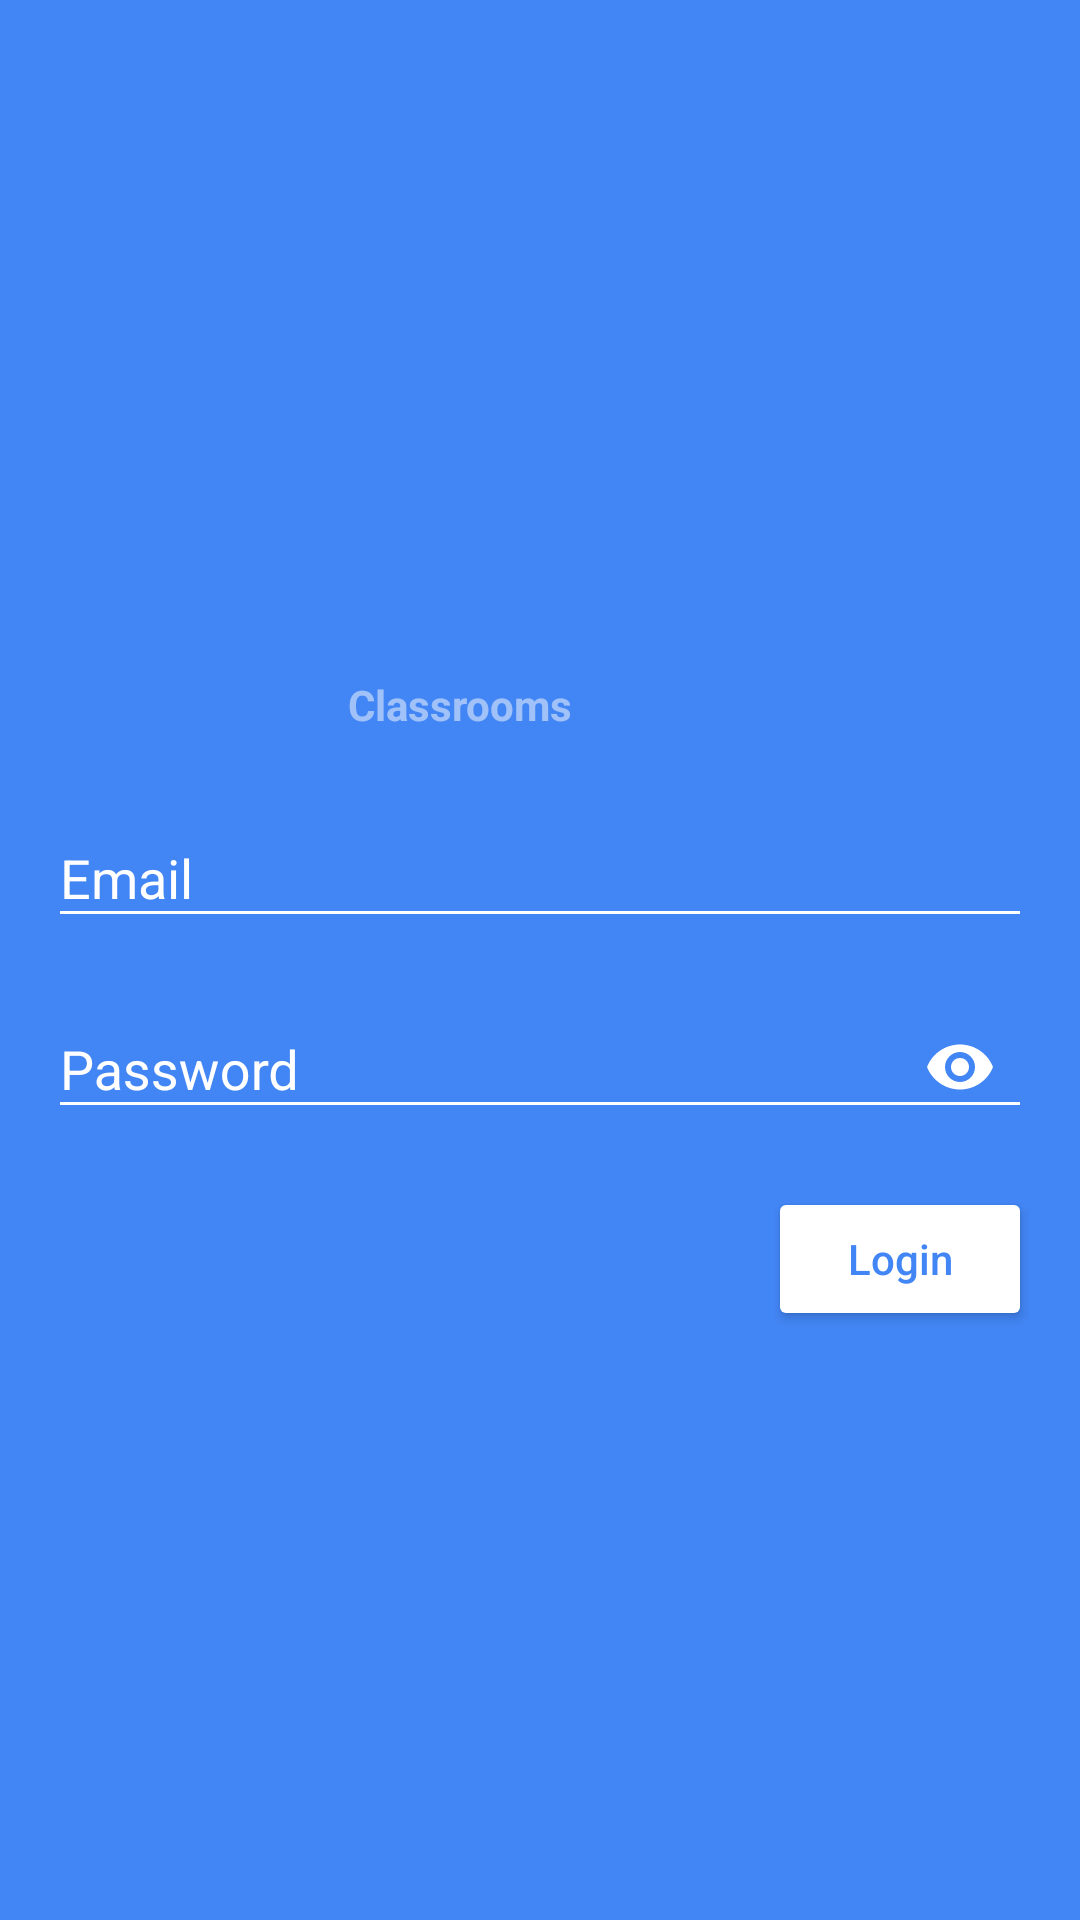

Reconstruct the res/layout file that produces this screen, plus the resources it refers to.
<!-- AndroidManifest.xml: application theme AppTheme -->
<!-- res/layout/activity_experiment1.xml -->
<?xml version="1.0" encoding="utf-8"?>
<RelativeLayout xmlns:android="http://schemas.android.com/apk/res/android"
	xmlns:app="http://schemas.android.com/apk/res-auto"
	xmlns:tools="http://schemas.android.com/tools"
	android:layout_width="match_parent"
	android:layout_height="match_parent"
	android:background="@color/colorPrimary"
	tools:context=".activities.ExperimentActivity1">

	<LinearLayout
		android:layout_width="match_parent"
		android:layout_height="wrap_content"
		android:layout_above="@id/formLL"
		android:orientation="horizontal">
		<ImageView
			android:layout_width="100dp"
			android:layout_height="40dp"
			android:layout_marginStart="16dp"
			android:src="@drawable/ssn_logo"
			android:tint="@android:color/white"
			/>
		<TextView
			android:layout_width="wrap_content"
			android:layout_height="wrap_content"
			android:layout_gravity="bottom"
			android:textStyle="bold"
			android:textColor="#ffffff"
			android:alpha="0.5"
			android:text="Classrooms"/>
	</LinearLayout>
	<LinearLayout
		android:layout_width="match_parent"
		android:layout_height="wrap_content"
		android:layout_margin="16dp"
		android:id="@+id/formLL"
		android:layout_centerInParent="true"
		android:orientation="vertical">
		<android.support.design.widget.TextInputLayout
			android:layout_width="match_parent"
			android:layout_height="wrap_content"
			android:layout_marginBottom="8dp"
			android:textColorHint="@android:color/white">
			<EditText
				android:layout_width="match_parent"
				android:layout_height="wrap_content"
				android:hint="Email"
				android:id="@+id/emailET"
				android:inputType="textEmailAddress"
				app:backgroundTint="@android:color/white"
				android:textColor="@android:color/white"
				android:textColorHint="@android:color/white" />
		</android.support.design.widget.TextInputLayout>
		<android.support.design.widget.TextInputLayout
			android:layout_width="match_parent"
			android:layout_height="wrap_content"
			app:passwordToggleEnabled="true"
			app:passwordToggleTint="@android:color/white"
			android:textColorHint="@android:color/white">
			<EditText
				android:layout_width="match_parent"
				android:layout_height="wrap_content"
				android:hint="Password"
				android:inputType="textPassword"
				android:id="@+id/passwordET"
				app:backgroundTint="@android:color/white"
				android:textColor="@android:color/white"
				android:textColorHint="@android:color/white" />
		</android.support.design.widget.TextInputLayout>

	</LinearLayout>

	<Button
		android:layout_width="wrap_content"
		android:layout_height="wrap_content"
		android:textAllCaps="false"
		android:text="Login"
		android:id="@+id/loginBTN"
		android:layout_below="@id/formLL"
		android:layout_alignParentEnd="true"
		android:layout_marginEnd="16dp"
		app:backgroundTint="@android:color/white"
		android:textColor="@color/colorPrimary"
		/>

</RelativeLayout>
<!-- resources referenced by this layout -->
<resources>
  <color name="colorPrimary">#4285F4</color>
  <style name="AppTheme" parent="Theme.AppCompat.Light.DarkActionBar">
  		
  		<item name="colorPrimary">@color/colorPrimary</item>
  		<item name="colorPrimaryDark">@color/colorPrimary</item>
  		<item name="colorAccent">@color/colorAccent</item>
  	</style>
  <color name="colorAccent">#DB4437</color>
</resources>
